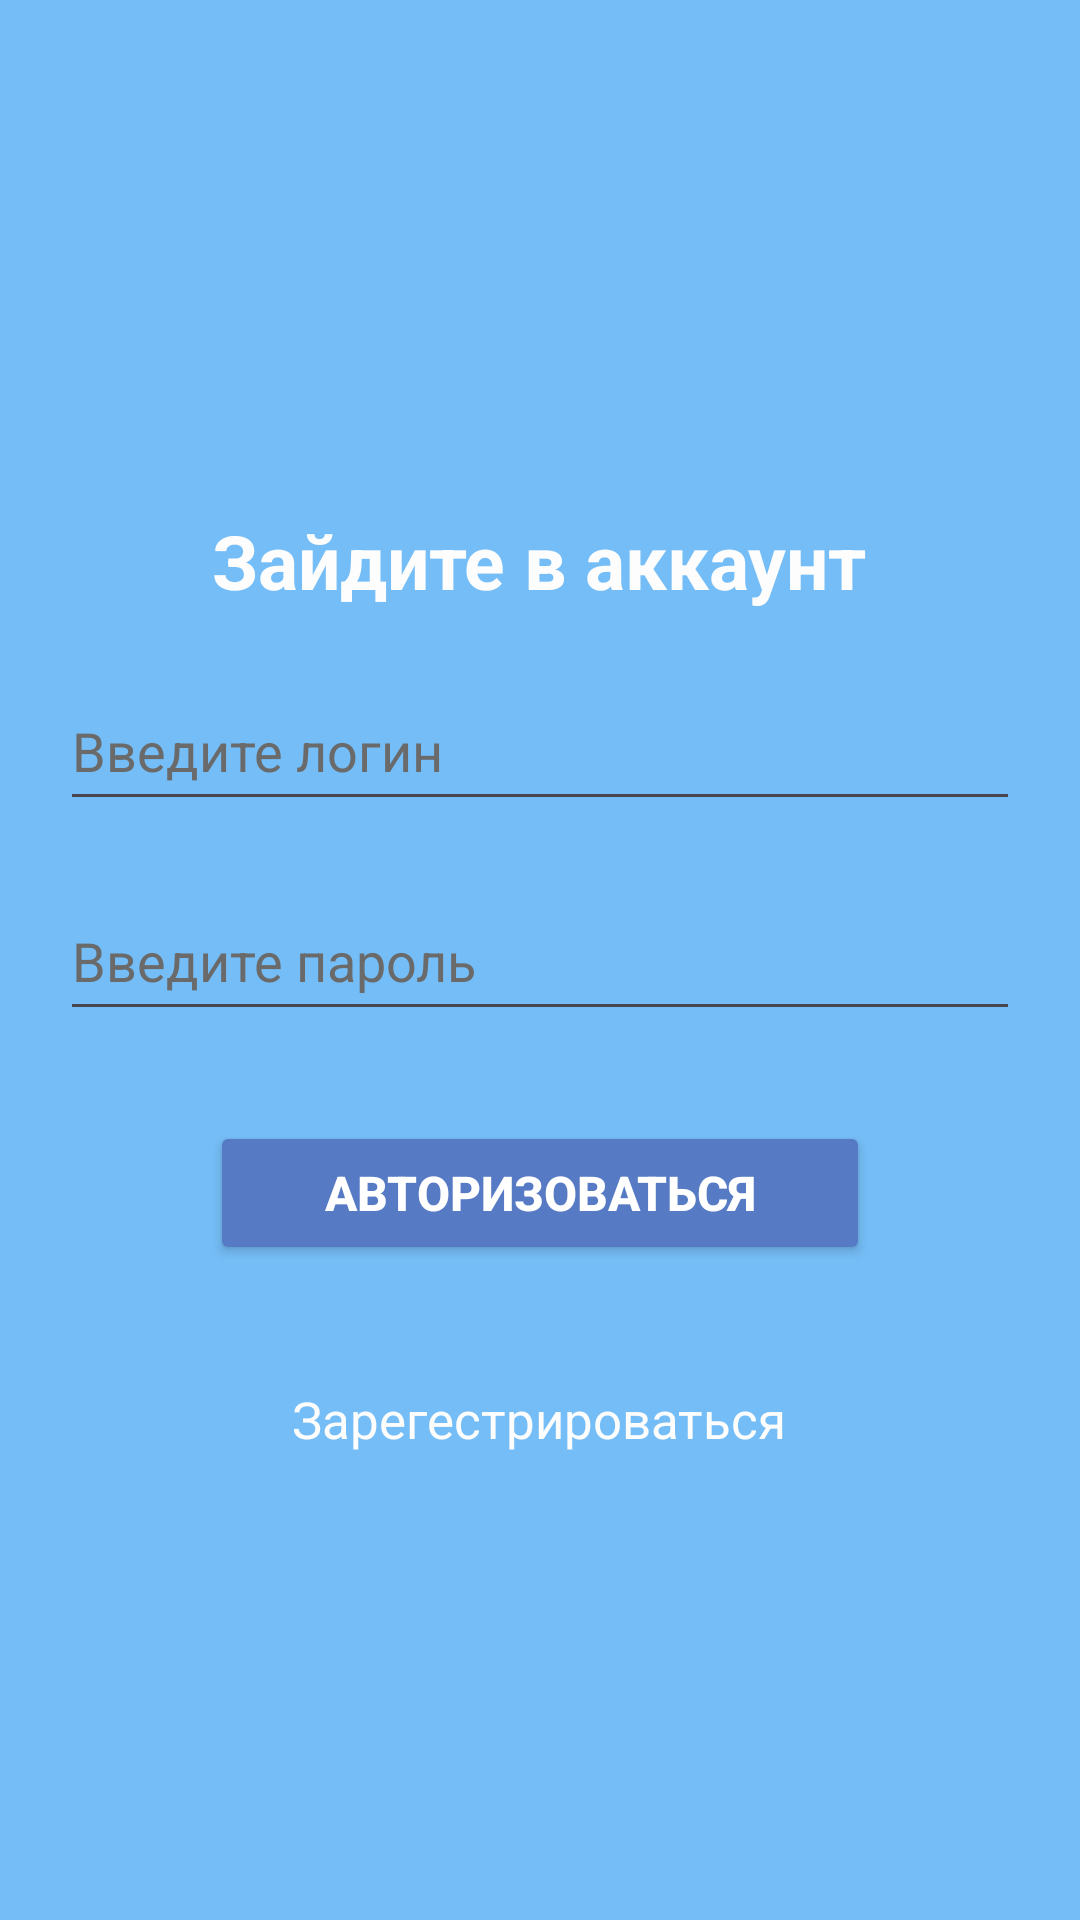

The Android layout XML behind this screen, and the referenced resources:
<!-- AndroidManifest.xml: application theme Theme.Trenirovka5 -->
<!-- res/layout/activity_auth.xml -->
<?xml version="1.0" encoding="utf-8"?>
<LinearLayout xmlns:android="http://schemas.android.com/apk/res/android"
    xmlns:app="http://schemas.android.com/apk/res-auto"
    xmlns:tools="http://schemas.android.com/tools"
    android:layout_width="match_parent"
    android:layout_height="match_parent"
    android:orientation="vertical"
    android:background="#75BDF6"
    tools:context=".AuthActivity">

    <TextView
        android:layout_width="wrap_content"
        android:layout_height="wrap_content"
        android:layout_gravity="center"
        android:layout_marginTop="170dp"
        android:fontFamily="sans-serif"
        android:text="Зайдите в аккаунт"
        android:textColor="#fdfdfd"
        android:textSize="25sp"
        android:textStyle="bold" />

    <EditText
        android:id="@+id/user_login_auth"
        android:layout_width="320dp"
        android:layout_height="50dp"
        android:ems="10"
        android:inputType="text"
        android:textColorHint="#6a6a6a"
        android:layout_marginTop="20dp"
        android:layout_gravity="center"
        android:textColor="#fdfdfd"
        android:hint="Введите логин" />



    <EditText
        android:id="@+id/user_pass_auth"
        android:layout_width="320dp"
        android:layout_height="50dp"
        android:ems="10"
        android:inputType="textPassword"
        android:textColorHint="#6a6a6a"
        android:layout_marginTop="20dp"
        android:layout_gravity="center"
        android:textColor="#fdfdfd"
        android:hint="Введите пароль" />

    <Button
        android:id="@+id/button_reg_auth"
        android:layout_width="220dp"
        android:layout_height="wrap_content"
        android:text="Авторизоваться"
        android:textStyle="bold"
        android:textSize="16sp"
        android:textColor="#fff"
        android:layout_gravity="center"
        android:backgroundTint="#567AC3"
        android:layout_marginTop="30dp"/>

    <TextView
        android:id="@+id/link_to_reg"
        android:layout_width="wrap_content"
        android:layout_height="wrap_content"
        android:layout_gravity="center"
        android:layout_marginTop="40dp"
        android:text="Зарегестрироваться"
        android:textColor="#fdfdfd"
        android:textSize="17sp" />


</LinearLayout>
<!-- resources referenced by this layout -->
<resources>
  <style name="Theme.Trenirovka5" parent="Base.Theme.Trenirovka5" />
  <style name="Base.Theme.Trenirovka5" parent="Theme.Material3.DayNight.NoActionBar">
          
          
      </style>
</resources>
